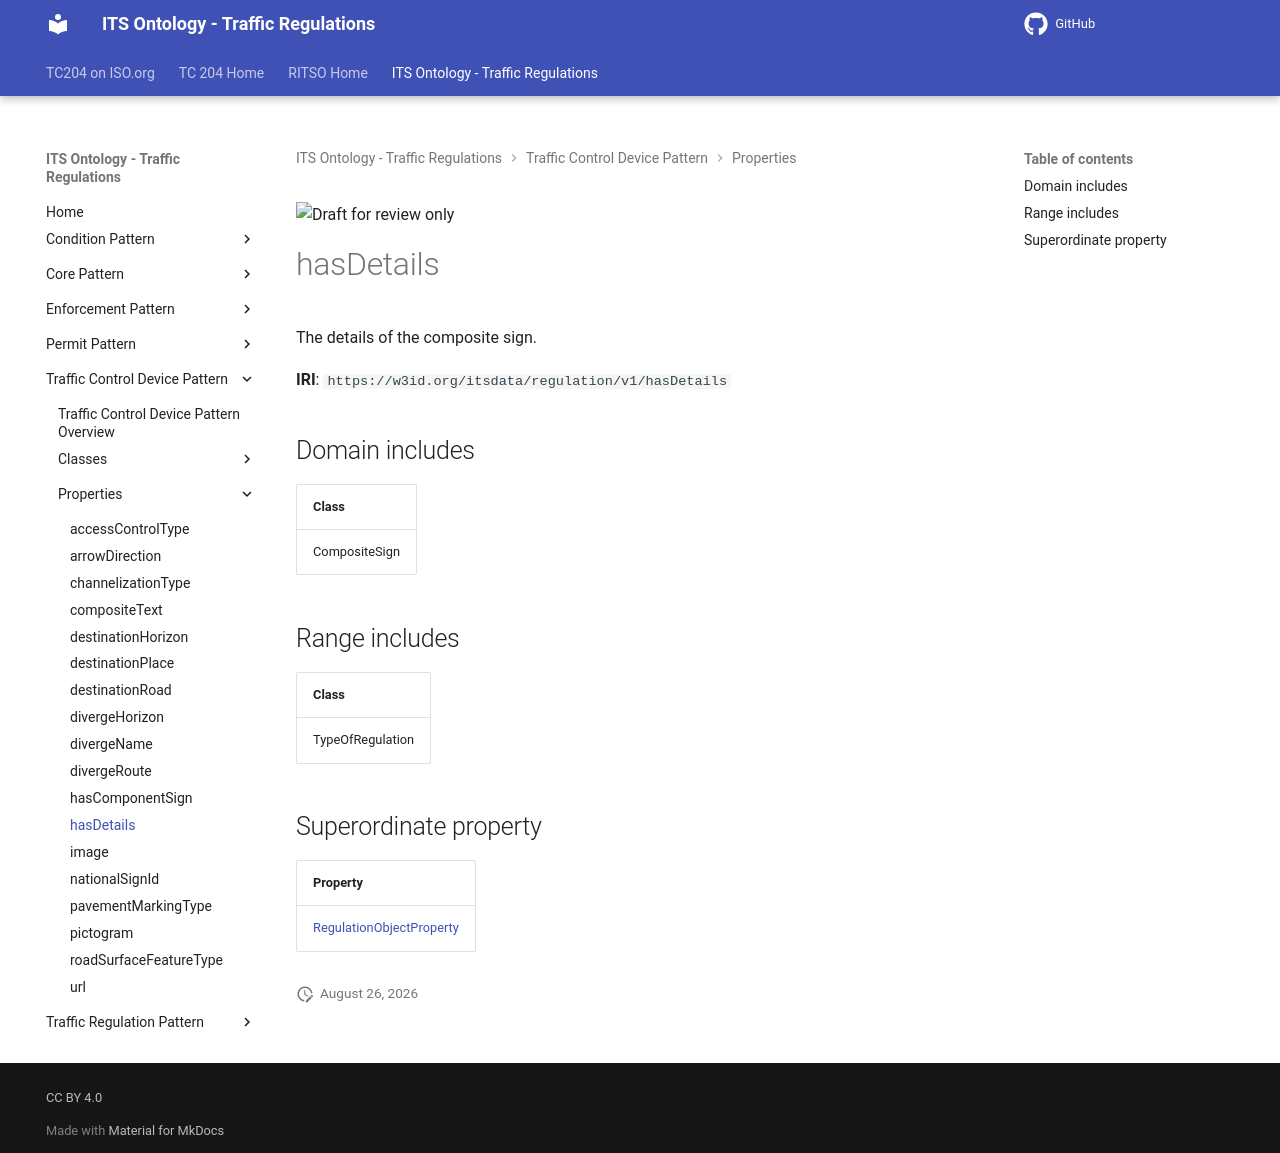

repository: ISO-TC204/ontology-its-regulation · page: v0.0.3-alpha.3/properties/hasDetails/index.html · generator: mkdocs

![Draft for review only](https://isotc204.org/assets/img/draft_for_review.svg)

# hasDetails

The details of the composite sign.

**IRI**: `https://w3id.org/itsdata/regulation/v1/hasDetails`

## Domain includes

| Class |
|-------|
| CompositeSign |

## Range includes

| Class |
|-------|
| TypeOfRegulation |

## Superordinate property

| Property |
|-------|
| [RegulationObjectProperty](RegulationObjectProperty.md) |
